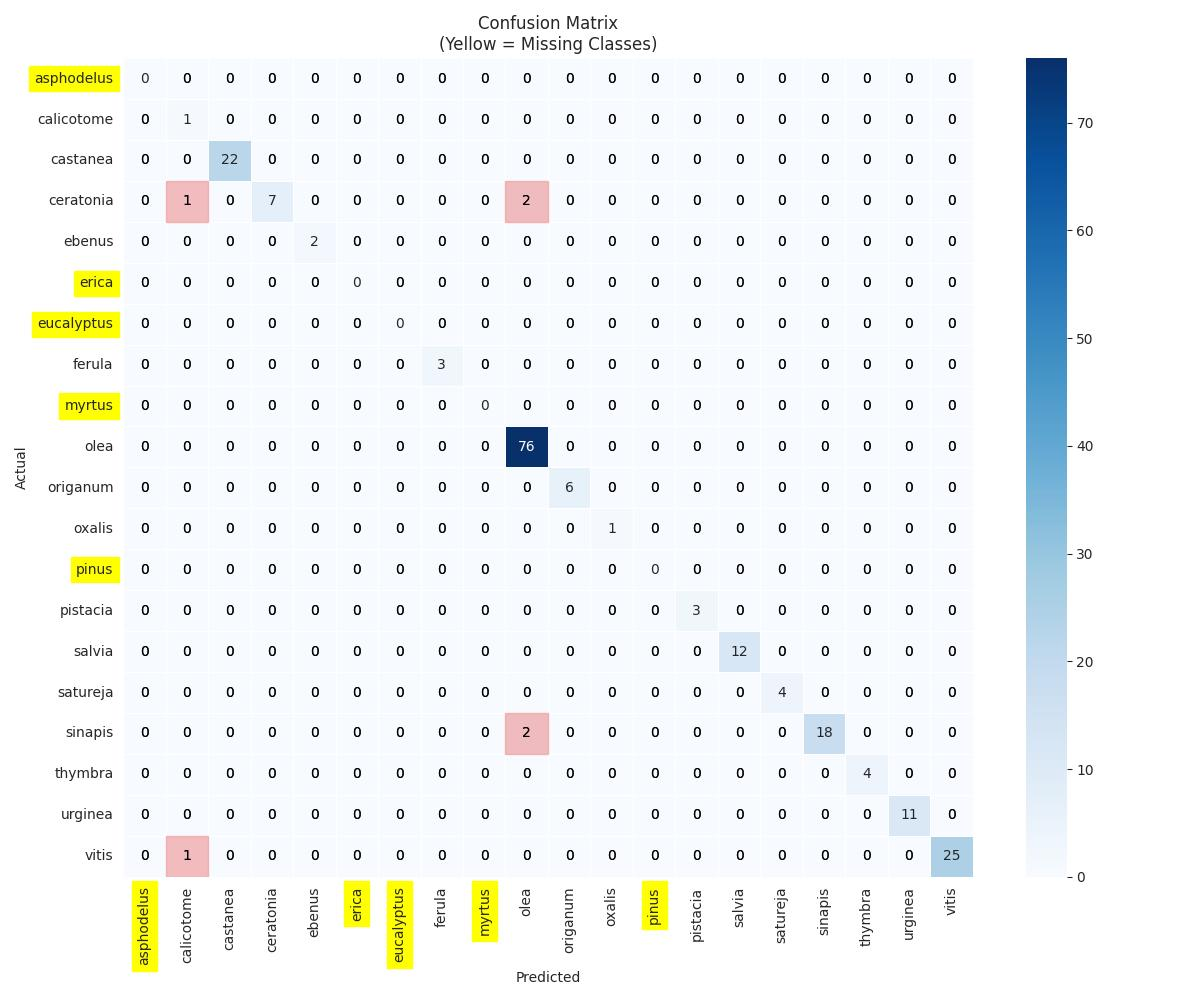

The table this chart was drawn from, first rows:
, asphodelus, calicotome, castanea, ceratonia, ebenus, erica, eucalyptus, ferula, myrtus, olea, origanum, oxalis, pinus, pistacia, salvia, satureja, sinapis, thymbra, urginea, vitis
asphodelus, 0.0, 0.0, 0.0, 0.0, 0.0, 0.0, 0.0, 0.0, 0.0, 0.0, 0.0, 0.0, 0.0, 0.0, 0.0, 0.0, 0.0, 0.0, 0.0, 0.0
calicotome, 0.0, 1.0, 0.0, 0.0, 0.0, 0.0, 0.0, 0.0, 0.0, 0.0, 0.0, 0.0, 0.0, 0.0, 0.0, 0.0, 0.0, 0.0, 0.0, 0.0
castanea, 0.0, 0.0, 22.0, 0.0, 0.0, 0.0, 0.0, 0.0, 0.0, 0.0, 0.0, 0.0, 0.0, 0.0, 0.0, 0.0, 0.0, 0.0, 0.0, 0.0
ceratonia, 0.0, 1.0, 0.0, 7.0, 0.0, 0.0, 0.0, 0.0, 0.0, 2.0, 0.0, 0.0, 0.0, 0.0, 0.0, 0.0, 0.0, 0.0, 0.0, 0.0
ebenus, 0.0, 0.0, 0.0, 0.0, 2.0, 0.0, 0.0, 0.0, 0.0, 0.0, 0.0, 0.0, 0.0, 0.0, 0.0, 0.0, 0.0, 0.0, 0.0, 0.0
erica, 0.0, 0.0, 0.0, 0.0, 0.0, 0.0, 0.0, 0.0, 0.0, 0.0, 0.0, 0.0, 0.0, 0.0, 0.0, 0.0, 0.0, 0.0, 0.0, 0.0
eucalyptus, 0.0, 0.0, 0.0, 0.0, 0.0, 0.0, 0.0, 0.0, 0.0, 0.0, 0.0, 0.0, 0.0, 0.0, 0.0, 0.0, 0.0, 0.0, 0.0, 0.0
ferula, 0.0, 0.0, 0.0, 0.0, 0.0, 0.0, 0.0, 3.0, 0.0, 0.0, 0.0, 0.0, 0.0, 0.0, 0.0, 0.0, 0.0, 0.0, 0.0, 0.0
myrtus, 0.0, 0.0, 0.0, 0.0, 0.0, 0.0, 0.0, 0.0, 0.0, 0.0, 0.0, 0.0, 0.0, 0.0, 0.0, 0.0, 0.0, 0.0, 0.0, 0.0
olea, 0.0, 0.0, 0.0, 0.0, 0.0, 0.0, 0.0, 0.0, 0.0, 76.0, 0.0, 0.0, 0.0, 0.0, 0.0, 0.0, 0.0, 0.0, 0.0, 0.0
origanum, 0.0, 0.0, 0.0, 0.0, 0.0, 0.0, 0.0, 0.0, 0.0, 0.0, 6.0, 0.0, 0.0, 0.0, 0.0, 0.0, 0.0, 0.0, 0.0, 0.0
oxalis, 0.0, 0.0, 0.0, 0.0, 0.0, 0.0, 0.0, 0.0, 0.0, 0.0, 0.0, 1.0, 0.0, 0.0, 0.0, 0.0, 0.0, 0.0, 0.0, 0.0
pinus, 0.0, 0.0, 0.0, 0.0, 0.0, 0.0, 0.0, 0.0, 0.0, 0.0, 0.0, 0.0, 0.0, 0.0, 0.0, 0.0, 0.0, 0.0, 0.0, 0.0
pistacia, 0.0, 0.0, 0.0, 0.0, 0.0, 0.0, 0.0, 0.0, 0.0, 0.0, 0.0, 0.0, 0.0, 3.0, 0.0, 0.0, 0.0, 0.0, 0.0, 0.0
salvia, 0.0, 0.0, 0.0, 0.0, 0.0, 0.0, 0.0, 0.0, 0.0, 0.0, 0.0, 0.0, 0.0, 0.0, 12.0, 0.0, 0.0, 0.0, 0.0, 0.0
satureja, 0.0, 0.0, 0.0, 0.0, 0.0, 0.0, 0.0, 0.0, 0.0, 0.0, 0.0, 0.0, 0.0, 0.0, 0.0, 4.0, 0.0, 0.0, 0.0, 0.0
sinapis, 0.0, 0.0, 0.0, 0.0, 0.0, 0.0, 0.0, 0.0, 0.0, 2.0, 0.0, 0.0, 0.0, 0.0, 0.0, 0.0, 18.0, 0.0, 0.0, 0.0
thymbra, 0.0, 0.0, 0.0, 0.0, 0.0, 0.0, 0.0, 0.0, 0.0, 0.0, 0.0, 0.0, 0.0, 0.0, 0.0, 0.0, 0.0, 4.0, 0.0, 0.0
urginea, 0.0, 0.0, 0.0, 0.0, 0.0, 0.0, 0.0, 0.0, 0.0, 0.0, 0.0, 0.0, 0.0, 0.0, 0.0, 0.0, 0.0, 0.0, 11.0, 0.0
vitis, 0.0, 1.0, 0.0, 0.0, 0.0, 0.0, 0.0, 0.0, 0.0, 0.0, 0.0, 0.0, 0.0, 0.0, 0.0, 0.0, 0.0, 0.0, 0.0, 25.0
